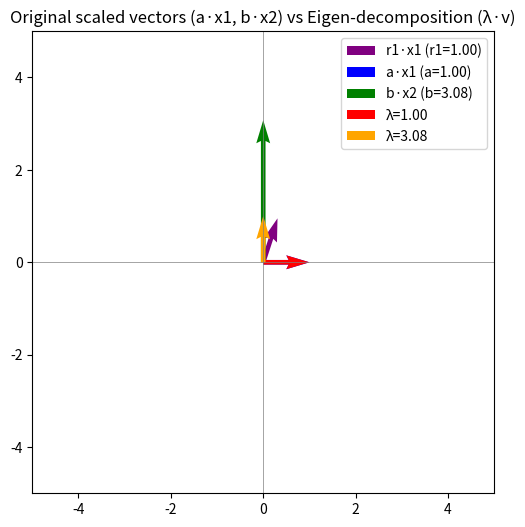

Generate this figure with matplotlib:
import numpy as np
import matplotlib.pyplot as plt

# Step 1: Generate or define a,b and x1,x2
# np.random.seed(0)  # reproducible

# Random scalars
a = 5*np.random.rand(1)[0]
a = 1.0
b = 5*np.random.rand(1)[0]

# Random unit vectors in R^2
theta_a = 0  # fixed angle in degrees
teta_a = np.deg2rad(theta_a)
v1 = np.array([np.cos(teta_a), np.sin(teta_a)])
v1 /= np.linalg.norm(v1)

theta = 90  # random angle in degrees
teta = np.deg2rad(theta)
v2 = np.array([np.cos(teta), np.sin(teta)])
v2 /= np.linalg.norm(v2)

print("a =", a, "b =", b)
print("v1 =", v1, "v2 =", v2)

# Step 2: Build the matrix
A = a * np.outer(v1, v1) + b * np.outer(v2, v2)
print("Matrix A:\n", A)

V = np.column_stack((v1, v2))
r = np.linalg.solve(V.T, np.array([a, b]))
# r /= np.linalg.norm(r)

# Step 3: Eigen decomposition
eigvals, eigvecs = np.linalg.eigh(A)  # eigvecs columns are eigenvectors
print("Eigenvalues =", eigvals)
print("Eigenvectors:\n", eigvecs)

# Step 4: Plot
plt.figure(figsize=(6,6))
plt.axhline(0, color='gray', linewidth=0.5)
plt.axvline(0, color='gray', linewidth=0.5)

origin = np.array([0,0])

# -- Show reconstructed contribution vectors ---
plt.quiver(*origin, *r / np.linalg.norm(r), angles='xy', scale_units='xy', scale=1, color='purple',
           width=0.01, label=f"r1·x1 (r1={r[0]:.2f})")

# --- Show original contribution vectors ---
plt.quiver(*origin, *(a*v1), angles='xy', scale_units='xy', scale=1, color='blue',
           width=0.01, label=f"a·x1 (a={a:.2f})")
plt.quiver(*origin, *(b*v2), angles='xy', scale_units='xy', scale=1, color='green',
           width=0.01, label=f"b·x2 (b={b:.2f})")

# --- Show eigenvectors scaled by eigenvalues ---
colors = ['red','orange']
for val, vec, col in zip(eigvals, eigvecs.T, colors):
    # if col == 'red':
    #     continue
    # if vec[0] < 0:  # flip to first quadrant for better visualization
    #     vec = -vec
    plt.quiver(*origin, *(vec), angles='xy', scale_units='xy', scale=1,
               color=col, width=0.01, label=f"λ={val:.2f}")


def solve_params(A):
    assert A.shape == (2,2), "Matrix A must be 2x2"
    assert np.allclose(A, A.T), "Matrix A must be symmetric"
    C11, C12 = A[0,0], A[0,1]
    C22 = A[1,1]
    """
    Solve for a, b, theta from:
        C11 = a + b cos^2(theta)
        C12 = b cos(theta) sin(theta)
        C22 = b sin^2(theta)

    Returns:
        a, b, theta  (theta in radians)
    """

    # Handle special cases
    if np.isclose(C22, 0) and np.isclose(C12, 0):
        # Then sin(theta)=0 => theta=0
        theta = 0.0
        b = 0.0
        a = C11
        return a, b, theta

    if np.isclose(C12, 0):
        # Then cos(theta)=0 => theta=pi/2
        theta = np.pi / 2
        b = C22
        a = C11
        return a, b, theta

    # General case
    theta = np.arctan2(C22, C12)   # safer than arctan(C22/C12)
    s, c = np.sin(theta), np.cos(theta)

    # Compute b and a
    b = C22 / (s**2) if not np.isclose(s, 0) else C12 / (c*s)
    a = C11 - b * (c**2)

    return a, b, np.array([np.cos(theta), np.sin(theta)])

vec_1 = np.array([1,0])
a, b, vec_2 = solve_params(A)

# --- Show original contribution vectors ---
# plt.quiver(*origin, *(a*vec_1), angles='xy', scale_units='xy', scale=1, color='purple',
#            width=0.01, label=f"a·v1 (a={a:.2f})")
# plt.quiver(*origin, *(b*vec_2), angles='xy', scale_units='xy', scale=1, color='yellow',
#            width=0.01, label=f"b·v2 (b={b:.2f})")

print("a =", a)
print("b =", b)
print("theta (rad) =", theta)
print("theta (deg) =", np.degrees(theta))


# Formatting
plt.xlim(-5,5)
plt.ylim(-5,5)
plt.gca().set_aspect('equal', adjustable='box')
plt.legend()
plt.title("Original scaled vectors (a·x1, b·x2) vs Eigen-decomposition (λ·v)")
plt.show()
